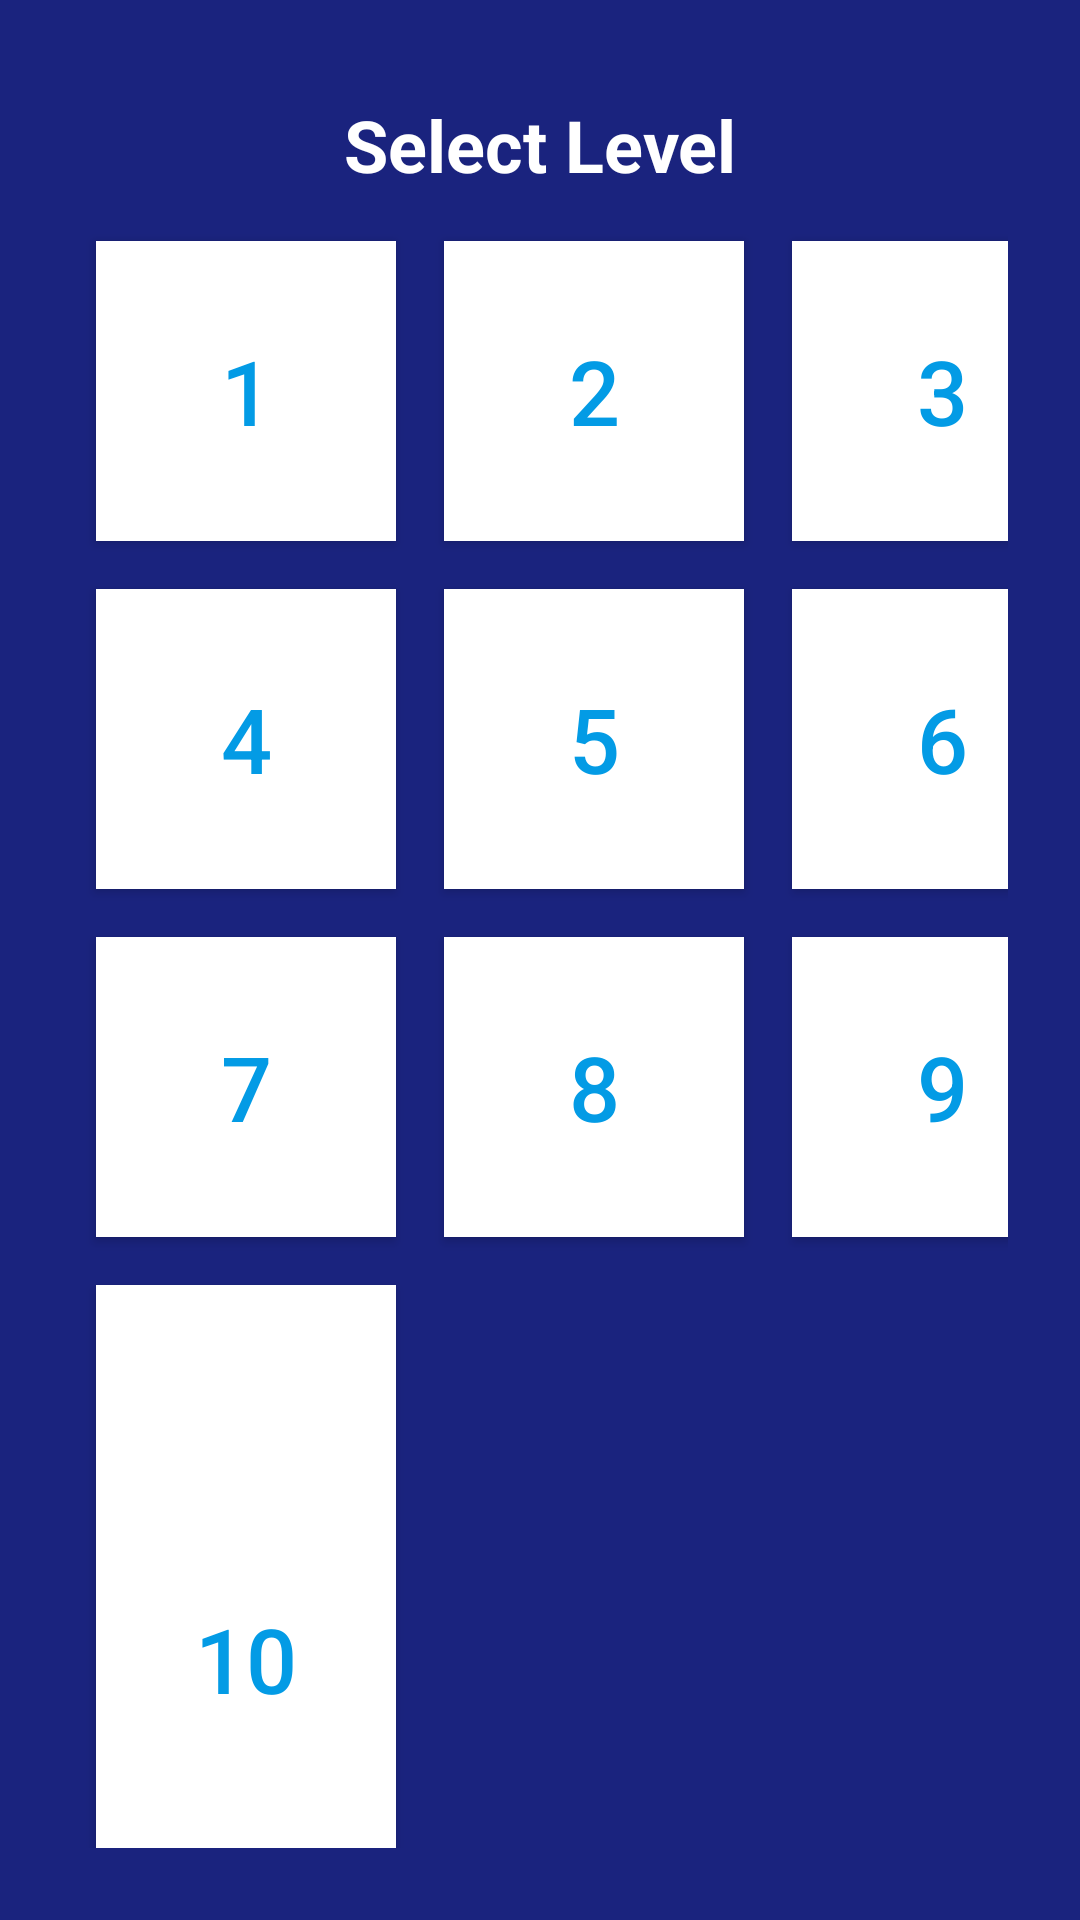

Android layout source for this screen:
<!-- AndroidManifest.xml: activity theme AppTheme -->
<!-- res/layout/activity_level_selection.xml -->
<?xml version="1.0" encoding="utf-8"?>
<androidx.constraintlayout.widget.ConstraintLayout xmlns:android="http://schemas.android.com/apk/res/android"
    xmlns:app="http://schemas.android.com/apk/res-auto"
    xmlns:tools="http://schemas.android.com/tools"
    android:layout_width="match_parent"
    android:layout_height="match_parent"
    android:background="@color/dark_blue"
    android:padding="16dp">

    <TextView
        android:id="@+id/title"
        android:layout_width="wrap_content"
        android:layout_height="wrap_content"
        android:text="Select Level"
        android:textSize="24sp"
        android:textStyle="bold"
        android:textColor="@color/white"
        app:layout_constraintTop_toTopOf="parent"
        app:layout_constraintStart_toStartOf="parent"
        app:layout_constraintEnd_toEndOf="parent"
        android:layout_marginTop="16dp" />

    <GridLayout
        android:id="@+id/levelGrid"
        android:layout_width="0dp"
        android:layout_height="0dp"
        android:alignmentMode="alignMargins"
        android:columnCount="3"
        android:padding="8dp"
        android:rowCount="4"
        android:useDefaultMargins="true"
        app:layout_constraintBottom_toBottomOf="parent"
        app:layout_constraintEnd_toEndOf="parent"
        app:layout_constraintStart_toStartOf="parent"
        app:layout_constraintTop_toBottomOf="@id/title"> 

        <Button
            android:id="@+id/level1Btn"
            android:layout_width="100dp"
            android:layout_height="100dp"
            android:layout_gravity="center"
            android:layout_margin="8dp"
            android:background="@android:color/white"
            android:gravity="center"
            android:minWidth="0dp"
            android:minHeight="0dp"
            android:text="1"
            android:textColor="#039BE5"
            android:textSize="30sp" />

        <Button
            android:id="@+id/level2Btn"
            android:layout_width="100dp"
            android:layout_height="100dp"
            android:layout_gravity="center"
            android:layout_margin="8dp"
            android:background="@android:color/white"
            android:gravity="center"
            android:minWidth="0dp"
            android:minHeight="0dp"
            android:text="2"
            android:textColor="#039BE5"
            android:textSize="30sp" />

        <Button
            android:id="@+id/level3Btn"
            android:layout_width="100dp"
            android:layout_height="100dp"
            android:layout_gravity="center"
            android:layout_margin="8dp"
            android:background="@android:color/white"
            android:gravity="center"
            android:minWidth="0dp"
            android:minHeight="0dp"
            android:text="3"
            android:textColor="#039BE5"
            android:textSize="30sp" />

        <Button
            android:id="@+id/level4Btn"
            android:layout_width="100dp"
            android:layout_height="100dp"
            android:layout_gravity="center"
            android:layout_margin="8dp"
            android:background="@android:color/white"
            android:gravity="center"
            android:minWidth="0dp"
            android:minHeight="0dp"
            android:text="4"
            android:textColor="#039BE5"
            android:textSize="30sp" />

        <Button
            android:id="@+id/level5Btn"
            android:layout_width="100dp"
            android:layout_height="100dp"
            android:layout_gravity="center"
            android:layout_margin="8dp"
            android:background="@android:color/white"
            android:gravity="center"
            android:minWidth="0dp"
            android:minHeight="0dp"
            android:text="5"
            android:textColor="#039BE5"
            android:textSize="30sp" />

        <Button
            android:id="@+id/level6Btn"
            android:layout_width="100dp"
            android:layout_height="100dp"
            android:layout_gravity="center"
            android:layout_margin="8dp"
            android:background="@android:color/white"
            android:gravity="center"
            android:minWidth="0dp"
            android:minHeight="0dp"
            android:text="6"
            android:textColor="#039BE5"
            android:textSize="30sp" />

        <Button
            android:id="@+id/level7Btn"
            android:layout_width="100dp"
            android:layout_height="100dp"
            android:layout_row="2"
            android:layout_column="0"
            android:layout_gravity="center"
            android:layout_margin="8dp"
            android:background="@android:color/white"
            android:gravity="center"
            android:minWidth="0dp"
            android:minHeight="0dp"
            android:text="7"
            android:textColor="#039BE5"
            android:textSize="30sp" />

        <Button
            android:id="@+id/level8Btn"
            android:layout_width="100dp"
            android:layout_height="100dp"
            android:layout_gravity="center"
            android:layout_margin="8dp"
            android:background="@android:color/white"
            android:gravity="center"
            android:minWidth="0dp"
            android:minHeight="0dp"
            android:text="8"
            android:textColor="#039BE5"
            android:textSize="30sp" />

        <Button
            android:id="@+id/level9Btn"
            android:layout_width="100dp"
            android:layout_height="100dp"
            android:layout_gravity="center"
            android:layout_margin="8dp"
            android:background="@android:color/white"
            android:gravity="center"
            android:minWidth="0dp"
            android:minHeight="0dp"
            android:text="9"
            android:textColor="#039BE5"
            android:textSize="30sp"
            tools:ignore="DuplicateClickableBoundsCheck" />

        <Button
            android:id="@+id/level10Btn"
            android:layout_width="100dp"
            android:layout_height="249dp"
            android:layout_row="3"
            android:layout_column="0"
            android:layout_gravity="center"
            android:layout_margin="8dp"
            android:background="@android:color/white"
            android:gravity="center"
            android:minWidth="0dp"
            android:minHeight="0dp"
            android:text="10"
            android:textColor="#039BE5"
            android:textSize="30sp" />


    </GridLayout>
</androidx.constraintlayout.widget.ConstraintLayout>
<!-- resources referenced by this layout -->
<resources>
  <color name="dark_blue">#1A237E</color>
  <color name="white">#FFFFFF</color>
  <style name="AppTheme" parent="Theme.AppCompat.Light.NoActionBar">
          <item name="windowActionBar">false</item>
          <item name="windowNoTitle">true</item>
      </style>
</resources>
